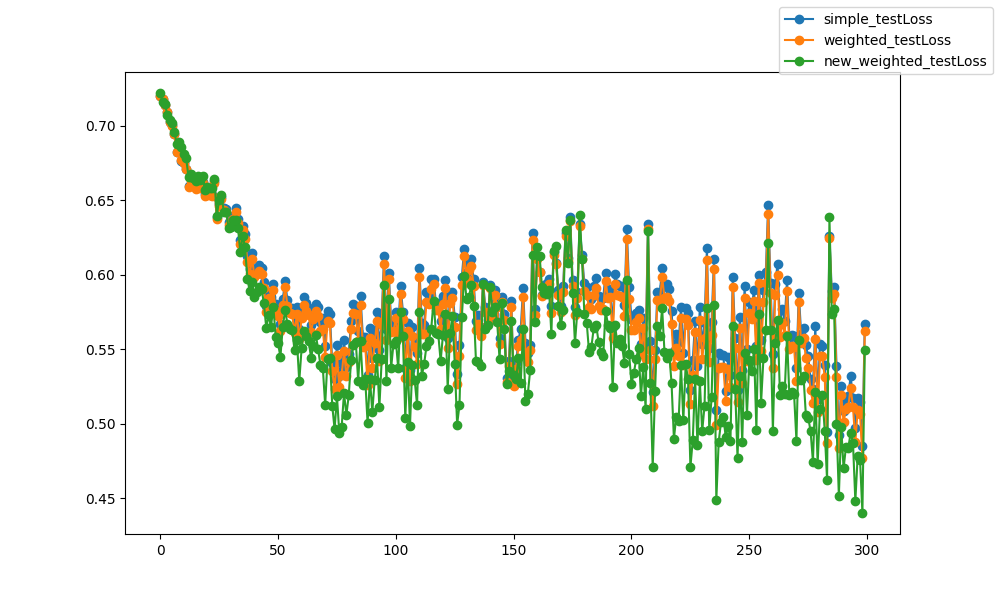

The table this chart was drawn from, first rows:
epoch, epoch, simple_testLoss, weighted_testLoss, new_weighted_testLoss
0, 0, 0.7202, 0.7202, 0.7219
1, 1, 0.7178, 0.7178, 0.7158
2, 2, 0.7137, 0.7137, 0.7147
3, 3, 0.7091, 0.7091, 0.7072
4, 4, 0.7025, 0.7023, 0.7041
5, 5, 0.7004, 0.7, 0.7016
6, 6, 0.6942, 0.6943, 0.6958
7, 7, 0.6822, 0.6825, 0.6878
8, 8, 0.6839, 0.6841, 0.6893
9, 9, 0.6765, 0.677, 0.6859
10, 10, 0.6751, 0.6749, 0.681
11, 11, 0.671, 0.6708, 0.6785
12, 12, 0.6598, 0.6592, 0.6653
13, 13, 0.6611, 0.6605, 0.6674
14, 14, 0.6612, 0.6603, 0.6648
15, 15, 0.6582, 0.6573, 0.6632
16, 16, 0.6655, 0.6642, 0.6664
17, 17, 0.6593, 0.6584, 0.6634
18, 18, 0.6625, 0.6616, 0.6663
19, 19, 0.6539, 0.6529, 0.6571
20, 20, 0.6546, 0.6538, 0.6587
21, 21, 0.6548, 0.6538, 0.6584
22, 22, 0.6538, 0.6529, 0.6582
23, 23, 0.6631, 0.6617, 0.664
24, 24, 0.6389, 0.6374, 0.6398
25, 25, 0.6478, 0.6464, 0.65
26, 26, 0.6519, 0.6505, 0.6537
27, 27, 0.6451, 0.6431, 0.6419
28, 28, 0.644, 0.6422, 0.6421
29, 29, 0.6353, 0.6333, 0.6315
30, 30, 0.6345, 0.6327, 0.6324
31, 31, 0.6395, 0.6374, 0.6365
32, 32, 0.645, 0.6421, 0.6364
33, 33, 0.6376, 0.635, 0.6315
34, 34, 0.6236, 0.6207, 0.6151
35, 35, 0.6324, 0.6299, 0.6262
36, 36, 0.6274, 0.6242, 0.6183
37, 37, 0.6126, 0.6088, 0.5969
38, 38, 0.6041, 0.6003, 0.5891
39, 39, 0.6149, 0.6106, 0.5953
40, 40, 0.6027, 0.5986, 0.5848
41, 41, 0.6046, 0.6007, 0.5884
42, 42, 0.6064, 0.6028, 0.5917
43, 43, 0.6043, 0.6007, 0.5906
44, 44, 0.5953, 0.5914, 0.5807
45, 45, 0.5791, 0.5752, 0.5643
46, 46, 0.5882, 0.5842, 0.5728
47, 47, 0.5848, 0.5804, 0.5651
48, 48, 0.5937, 0.5901, 0.5785
49, 49, 0.5803, 0.5757, 0.5586
50, 50, 0.5772, 0.5725, 0.5542
51, 51, 0.5667, 0.562, 0.5447
52, 52, 0.5835, 0.5795, 0.565
53, 53, 0.5955, 0.5915, 0.5765
54, 54, 0.5828, 0.5791, 0.5668
55, 55, 0.5779, 0.5743, 0.5636
56, 56, 0.5777, 0.5738, 0.5629
57, 57, 0.5647, 0.5608, 0.5493
58, 58, 0.5786, 0.5737, 0.5562
59, 59, 0.5633, 0.5568, 0.5285
... 240 more rows
